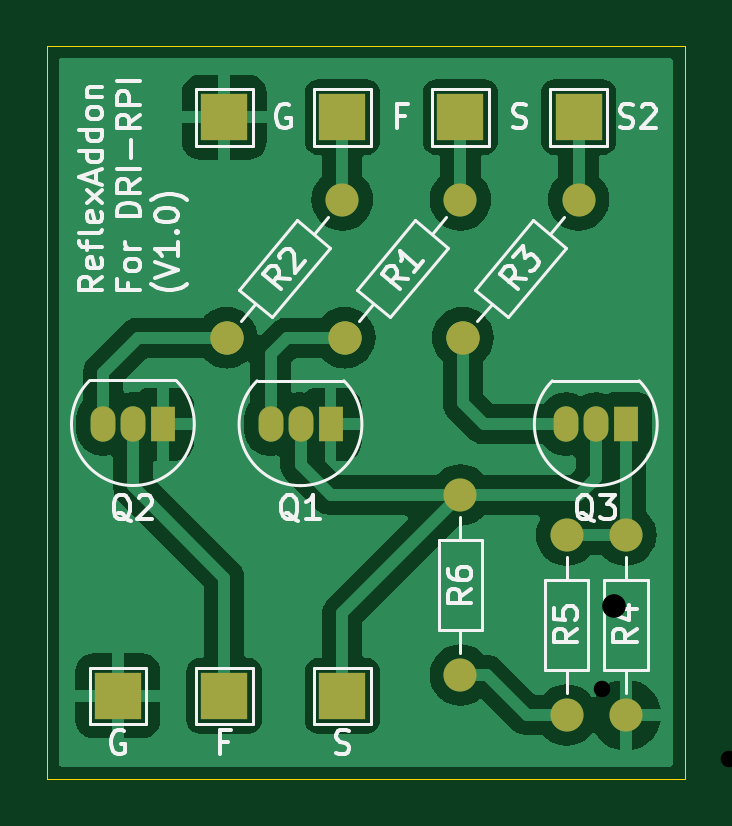
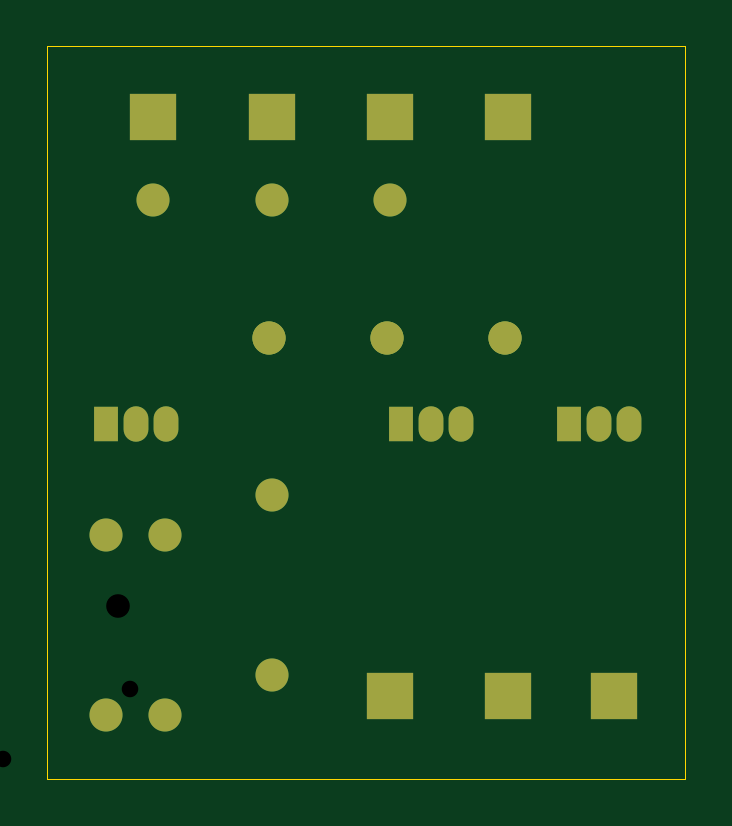
Circuit board: 11 layer files. Board 27.0 x 31.0 mm.
- bottom_copper: canon+GH4-B_Cu.gbr (3285 bytes)
- bottom_mask: canon+GH4-B_Mask.gbr (2233 bytes)
- paste: canon+GH4-B_Paste.gbr (467 bytes)
- bottom_silk: canon+GH4-B_Silkscreen.gbr (468 bytes)
- outline: canon+GH4-Edge_Cuts.gbr (704 bytes)
- top_copper: canon+GH4-F_Cu.gbr (43410 bytes)
- top_mask: canon+GH4-F_Mask.gbr (2233 bytes)
- paste: canon+GH4-F_Paste.gbr (467 bytes)
- top_silk: canon+GH4-F_Silkscreen.gbr (32469 bytes)
- drill: canon+GH4-NPTH.drl (277 bytes)
- drill: canon+GH4-PTH.drl (930 bytes)

=== bottom_copper: canon+GH4-B_Cu.gbr ===
%TF.GenerationSoftware,KiCad,Pcbnew,8.0.6*%
%TF.CreationDate,2024-11-17T22:59:03-03:00*%
%TF.ProjectId,canon+GH4,63616e6f-6e2b-4474-9834-2e6b69636164,V1.0*%
%TF.SameCoordinates,Original*%
%TF.FileFunction,Copper,L2,Bot*%
%TF.FilePolarity,Positive*%
%FSLAX46Y46*%
G04 Gerber Fmt 4.6, Leading zero omitted, Abs format (unit mm)*
G04 Created by KiCad (PCBNEW 8.0.6) date 2024-11-17 22:59:03*
%MOMM*%
%LPD*%
G01*
G04 APERTURE LIST*
G04 Aperture macros list*
%AMHorizOval*
0 Thick line with rounded ends*
0 $1 width*
0 $2 $3 position (X,Y) of the first rounded end (center of the circle)*
0 $4 $5 position (X,Y) of the second rounded end (center of the circle)*
0 Add line between two ends*
20,1,$1,$2,$3,$4,$5,0*
0 Add two circle primitives to create the rounded ends*
1,1,$1,$2,$3*
1,1,$1,$4,$5*%
G04 Aperture macros list end*
%TA.AperFunction,ComponentPad*%
%ADD10R,2.000000X2.000000*%
%TD*%
%TA.AperFunction,ComponentPad*%
%ADD11C,1.400000*%
%TD*%
%TA.AperFunction,ComponentPad*%
%ADD12HorizOval,1.400000X0.000000X0.000000X0.000000X0.000000X0*%
%TD*%
%TA.AperFunction,ComponentPad*%
%ADD13R,1.050000X1.500000*%
%TD*%
%TA.AperFunction,ComponentPad*%
%ADD14O,1.050000X1.500000*%
%TD*%
%TA.AperFunction,ComponentPad*%
%ADD15O,1.400000X1.400000*%
%TD*%
G04 APERTURE END LIST*
D10*
%TO.P,TP6,1,1*%
%TO.N,/Focus_Input*%
X96000000Y-47310000D03*
%TD*%
D11*
%TO.P,R2,1*%
%TO.N,/Focus_Input*%
X96000000Y-50810000D03*
D12*
%TO.P,R2,2*%
%TO.N,Net-(Q2-B)*%
X91101960Y-56647258D03*
%TD*%
D13*
%TO.P,Q2,1,E*%
%TO.N,GND*%
X88404171Y-60304466D03*
D14*
%TO.P,Q2,2,C*%
%TO.N,/Focus_Output*%
X87134171Y-60304466D03*
%TO.P,Q2,3,B*%
%TO.N,Net-(Q2-B)*%
X85864171Y-60304466D03*
%TD*%
D11*
%TO.P,R6,1*%
%TO.N,Net-(R5-Pad2)*%
X101000000Y-70929999D03*
D15*
%TO.P,R6,2*%
%TO.N,/Shutter_Output*%
X101000000Y-63310000D03*
%TD*%
D13*
%TO.P,Q1,1,E*%
%TO.N,GND*%
X95500000Y-60310000D03*
D14*
%TO.P,Q1,2,C*%
%TO.N,/Shutter_Output*%
X94230000Y-60310000D03*
%TO.P,Q1,3,B*%
%TO.N,Net-(Q1-B)*%
X92960000Y-60310000D03*
%TD*%
D10*
%TO.P,TP5,1,1*%
%TO.N,/Shutter_Input*%
X101000000Y-47310000D03*
%TD*%
%TO.P,TP1,1,1*%
%TO.N,GND*%
X86500000Y-71810000D03*
%TD*%
%TO.P,TP2,1,1*%
%TO.N,/Shutter_Output*%
X96000000Y-71810000D03*
%TD*%
D13*
%TO.P,Q3,1,E*%
%TO.N,Net-(Q3-E)*%
X108000000Y-60310000D03*
D14*
%TO.P,Q3,2,C*%
%TO.N,/Shutter_Output*%
X106730000Y-60310000D03*
%TO.P,Q3,3,B*%
%TO.N,Net-(Q3-B)*%
X105460000Y-60310000D03*
%TD*%
D11*
%TO.P,R3,1*%
%TO.N,/Focus_Input_GH4*%
X106000000Y-50810000D03*
D12*
%TO.P,R3,2*%
%TO.N,Net-(Q3-B)*%
X101101959Y-56647259D03*
%TD*%
D11*
%TO.P,R1,1*%
%TO.N,/Shutter_Input*%
X101000000Y-50810000D03*
D12*
%TO.P,R1,2*%
%TO.N,Net-(Q1-B)*%
X96101958Y-56647260D03*
%TD*%
D10*
%TO.P,TP3,1,1*%
%TO.N,/Focus_Output*%
X91000000Y-71810000D03*
%TD*%
%TO.P,TP7,1,1*%
%TO.N,/Focus_Input_GH4*%
X106000000Y-47310000D03*
%TD*%
%TO.P,TP4,1,1*%
%TO.N,GND*%
X91000000Y-47310000D03*
%TD*%
D11*
%TO.P,R4,1*%
%TO.N,Net-(Q3-E)*%
X108000000Y-65000000D03*
D15*
%TO.P,R4,2*%
%TO.N,GND*%
X108000000Y-72620000D03*
%TD*%
D11*
%TO.P,R5,1*%
%TO.N,Net-(Q3-E)*%
X105500000Y-65000000D03*
D15*
%TO.P,R5,2*%
%TO.N,Net-(R5-Pad2)*%
X105500000Y-72620000D03*
%TD*%
M02*

=== bottom_mask: canon+GH4-B_Mask.gbr ===
%TF.GenerationSoftware,KiCad,Pcbnew,8.0.6*%
%TF.CreationDate,2024-11-17T22:59:03-03:00*%
%TF.ProjectId,canon+GH4,63616e6f-6e2b-4474-9834-2e6b69636164,V1.0*%
%TF.SameCoordinates,Original*%
%TF.FileFunction,Soldermask,Bot*%
%TF.FilePolarity,Negative*%
%FSLAX46Y46*%
G04 Gerber Fmt 4.6, Leading zero omitted, Abs format (unit mm)*
G04 Created by KiCad (PCBNEW 8.0.6) date 2024-11-17 22:59:03*
%MOMM*%
%LPD*%
G01*
G04 APERTURE LIST*
G04 Aperture macros list*
%AMHorizOval*
0 Thick line with rounded ends*
0 $1 width*
0 $2 $3 position (X,Y) of the first rounded end (center of the circle)*
0 $4 $5 position (X,Y) of the second rounded end (center of the circle)*
0 Add line between two ends*
20,1,$1,$2,$3,$4,$5,0*
0 Add two circle primitives to create the rounded ends*
1,1,$1,$2,$3*
1,1,$1,$4,$5*%
G04 Aperture macros list end*
%ADD10R,2.000000X2.000000*%
%ADD11C,1.400000*%
%ADD12HorizOval,1.400000X0.000000X0.000000X0.000000X0.000000X0*%
%ADD13R,1.050000X1.500000*%
%ADD14O,1.050000X1.500000*%
%ADD15O,1.400000X1.400000*%
G04 APERTURE END LIST*
D10*
%TO.C,TP6*%
X96000000Y-47310000D03*
%TD*%
D11*
%TO.C,R2*%
X96000000Y-50810000D03*
D12*
X91101960Y-56647258D03*
%TD*%
D13*
%TO.C,Q2*%
X88404171Y-60304466D03*
D14*
X87134171Y-60304466D03*
X85864171Y-60304466D03*
%TD*%
D11*
%TO.C,R6*%
X101000000Y-70929999D03*
D15*
X101000000Y-63310000D03*
%TD*%
D13*
%TO.C,Q1*%
X95500000Y-60310000D03*
D14*
X94230000Y-60310000D03*
X92960000Y-60310000D03*
%TD*%
D10*
%TO.C,TP5*%
X101000000Y-47310000D03*
%TD*%
%TO.C,TP1*%
X86500000Y-71810000D03*
%TD*%
%TO.C,TP2*%
X96000000Y-71810000D03*
%TD*%
D13*
%TO.C,Q3*%
X108000000Y-60310000D03*
D14*
X106730000Y-60310000D03*
X105460000Y-60310000D03*
%TD*%
D11*
%TO.C,R3*%
X106000000Y-50810000D03*
D12*
X101101959Y-56647259D03*
%TD*%
D11*
%TO.C,R1*%
X101000000Y-50810000D03*
D12*
X96101958Y-56647260D03*
%TD*%
D10*
%TO.C,TP3*%
X91000000Y-71810000D03*
%TD*%
%TO.C,TP7*%
X106000000Y-47310000D03*
%TD*%
%TO.C,TP4*%
X91000000Y-47310000D03*
%TD*%
D11*
%TO.C,R4*%
X108000000Y-65000000D03*
D15*
X108000000Y-72620000D03*
%TD*%
D11*
%TO.C,R5*%
X105500000Y-65000000D03*
D15*
X105500000Y-72620000D03*
%TD*%
M02*

=== paste: canon+GH4-B_Paste.gbr ===
%TF.GenerationSoftware,KiCad,Pcbnew,8.0.6*%
%TF.CreationDate,2024-11-17T22:59:03-03:00*%
%TF.ProjectId,canon+GH4,63616e6f-6e2b-4474-9834-2e6b69636164,V1.0*%
%TF.SameCoordinates,Original*%
%TF.FileFunction,Paste,Bot*%
%TF.FilePolarity,Positive*%
%FSLAX46Y46*%
G04 Gerber Fmt 4.6, Leading zero omitted, Abs format (unit mm)*
G04 Created by KiCad (PCBNEW 8.0.6) date 2024-11-17 22:59:03*
%MOMM*%
%LPD*%
G01*
G04 APERTURE LIST*
G04 APERTURE END LIST*
M02*

=== bottom_silk: canon+GH4-B_Silkscreen.gbr ===
%TF.GenerationSoftware,KiCad,Pcbnew,8.0.6*%
%TF.CreationDate,2024-11-17T22:59:03-03:00*%
%TF.ProjectId,canon+GH4,63616e6f-6e2b-4474-9834-2e6b69636164,V1.0*%
%TF.SameCoordinates,Original*%
%TF.FileFunction,Legend,Bot*%
%TF.FilePolarity,Positive*%
%FSLAX46Y46*%
G04 Gerber Fmt 4.6, Leading zero omitted, Abs format (unit mm)*
G04 Created by KiCad (PCBNEW 8.0.6) date 2024-11-17 22:59:03*
%MOMM*%
%LPD*%
G01*
G04 APERTURE LIST*
G04 APERTURE END LIST*
M02*

=== outline: canon+GH4-Edge_Cuts.gbr ===
%TF.GenerationSoftware,KiCad,Pcbnew,8.0.6*%
%TF.CreationDate,2024-11-17T22:59:03-03:00*%
%TF.ProjectId,canon+GH4,63616e6f-6e2b-4474-9834-2e6b69636164,V1.0*%
%TF.SameCoordinates,Original*%
%TF.FileFunction,Profile,NP*%
%FSLAX46Y46*%
G04 Gerber Fmt 4.6, Leading zero omitted, Abs format (unit mm)*
G04 Created by KiCad (PCBNEW 8.0.6) date 2024-11-17 22:59:03*
%MOMM*%
%LPD*%
G01*
G04 APERTURE LIST*
%TA.AperFunction,Profile*%
%ADD10C,0.050000*%
%TD*%
G04 APERTURE END LIST*
D10*
X110500000Y-75310000D02*
X83500000Y-75310000D01*
X110500000Y-44310000D02*
X83500000Y-44310000D01*
X83500000Y-44310000D02*
X83500000Y-75310000D01*
X110500000Y-44310000D02*
X110500000Y-75310000D01*
M02*

=== top_copper: canon+GH4-F_Cu.gbr (43410 bytes, source omitted) ===
=== top_mask: canon+GH4-F_Mask.gbr ===
%TF.GenerationSoftware,KiCad,Pcbnew,8.0.6*%
%TF.CreationDate,2024-11-17T22:59:03-03:00*%
%TF.ProjectId,canon+GH4,63616e6f-6e2b-4474-9834-2e6b69636164,V1.0*%
%TF.SameCoordinates,Original*%
%TF.FileFunction,Soldermask,Top*%
%TF.FilePolarity,Negative*%
%FSLAX46Y46*%
G04 Gerber Fmt 4.6, Leading zero omitted, Abs format (unit mm)*
G04 Created by KiCad (PCBNEW 8.0.6) date 2024-11-17 22:59:03*
%MOMM*%
%LPD*%
G01*
G04 APERTURE LIST*
G04 Aperture macros list*
%AMHorizOval*
0 Thick line with rounded ends*
0 $1 width*
0 $2 $3 position (X,Y) of the first rounded end (center of the circle)*
0 $4 $5 position (X,Y) of the second rounded end (center of the circle)*
0 Add line between two ends*
20,1,$1,$2,$3,$4,$5,0*
0 Add two circle primitives to create the rounded ends*
1,1,$1,$2,$3*
1,1,$1,$4,$5*%
G04 Aperture macros list end*
%ADD10R,2.000000X2.000000*%
%ADD11C,1.400000*%
%ADD12HorizOval,1.400000X0.000000X0.000000X0.000000X0.000000X0*%
%ADD13R,1.050000X1.500000*%
%ADD14O,1.050000X1.500000*%
%ADD15O,1.400000X1.400000*%
G04 APERTURE END LIST*
D10*
%TO.C,TP6*%
X96000000Y-47310000D03*
%TD*%
D11*
%TO.C,R2*%
X96000000Y-50810000D03*
D12*
X91101960Y-56647258D03*
%TD*%
D13*
%TO.C,Q2*%
X88404171Y-60304466D03*
D14*
X87134171Y-60304466D03*
X85864171Y-60304466D03*
%TD*%
D11*
%TO.C,R6*%
X101000000Y-70929999D03*
D15*
X101000000Y-63310000D03*
%TD*%
D13*
%TO.C,Q1*%
X95500000Y-60310000D03*
D14*
X94230000Y-60310000D03*
X92960000Y-60310000D03*
%TD*%
D10*
%TO.C,TP5*%
X101000000Y-47310000D03*
%TD*%
%TO.C,TP1*%
X86500000Y-71810000D03*
%TD*%
%TO.C,TP2*%
X96000000Y-71810000D03*
%TD*%
D13*
%TO.C,Q3*%
X108000000Y-60310000D03*
D14*
X106730000Y-60310000D03*
X105460000Y-60310000D03*
%TD*%
D11*
%TO.C,R3*%
X106000000Y-50810000D03*
D12*
X101101959Y-56647259D03*
%TD*%
D11*
%TO.C,R1*%
X101000000Y-50810000D03*
D12*
X96101958Y-56647260D03*
%TD*%
D10*
%TO.C,TP3*%
X91000000Y-71810000D03*
%TD*%
%TO.C,TP7*%
X106000000Y-47310000D03*
%TD*%
%TO.C,TP4*%
X91000000Y-47310000D03*
%TD*%
D11*
%TO.C,R4*%
X108000000Y-65000000D03*
D15*
X108000000Y-72620000D03*
%TD*%
D11*
%TO.C,R5*%
X105500000Y-65000000D03*
D15*
X105500000Y-72620000D03*
%TD*%
M02*

=== paste: canon+GH4-F_Paste.gbr ===
%TF.GenerationSoftware,KiCad,Pcbnew,8.0.6*%
%TF.CreationDate,2024-11-17T22:59:03-03:00*%
%TF.ProjectId,canon+GH4,63616e6f-6e2b-4474-9834-2e6b69636164,V1.0*%
%TF.SameCoordinates,Original*%
%TF.FileFunction,Paste,Top*%
%TF.FilePolarity,Positive*%
%FSLAX46Y46*%
G04 Gerber Fmt 4.6, Leading zero omitted, Abs format (unit mm)*
G04 Created by KiCad (PCBNEW 8.0.6) date 2024-11-17 22:59:03*
%MOMM*%
%LPD*%
G01*
G04 APERTURE LIST*
G04 APERTURE END LIST*
M02*

=== top_silk: canon+GH4-F_Silkscreen.gbr (32469 bytes, source omitted) ===
=== drill: canon+GH4-NPTH.drl ===
M48
; DRILL file {KiCad 8.0.6} date 2024-11-17T15:46:38-0300
; FORMAT={-:-/ absolute / inch / decimal}
; #@! TF.CreationDate,2024-11-17T15:46:38-03:00
; #@! TF.GenerationSoftware,Kicad,Pcbnew,8.0.6
; #@! TF.FileFunction,NonPlated,1,2,NPTH
FMAT,2
INCH
%
G90
G05
M30

=== drill: canon+GH4-PTH.drl ===
M48
; DRILL file {KiCad 8.0.6} date 2024-11-17T15:46:38-0300
; FORMAT={-:-/ absolute / inch / decimal}
; #@! TF.CreationDate,2024-11-17T15:46:38-03:00
; #@! TF.GenerationSoftware,Kicad,Pcbnew,8.0.6
; #@! TF.FileFunction,Plated,1,2,PTH
FMAT,2
INCH
; #@! TA.AperFunction,Plated,PTH,ComponentDrill
T1C0.0276
; #@! TA.AperFunction,Plated,PTH,ComponentDrill
T2C0.0295
; #@! TA.AperFunction,Plated,PTH,ComponentDrill
T3C0.0394
%
G90
G05
T1
X4.2126Y-2.815
X4.4244Y-2.9331
X4.5126Y-2.815
X4.7244Y-2.9331
X4.7394Y-3.0512
X4.8228Y-3.4449
X4.8228Y-3.7449
X4.9606Y-3.4449
X4.9606Y-3.7449
X5.0394Y-3.0512
X5.0984Y-3.4449
X5.0984Y-3.7449
T2
X4.211Y-3.4252
X4.261Y-3.4252
X4.311Y-3.4252
X4.5063Y-3.4252
X4.5563Y-3.4252
X4.6063Y-3.4252
X4.9984Y-3.189
X5.0484Y-3.189
X5.0984Y-3.189
T3
X4.2323Y-2.6772
X4.2323Y-3.878
X4.5276Y-2.6772
X4.5276Y-3.878
X4.7638Y-2.6772
X4.7638Y-3.878
X5.0394Y-2.6772
M30
